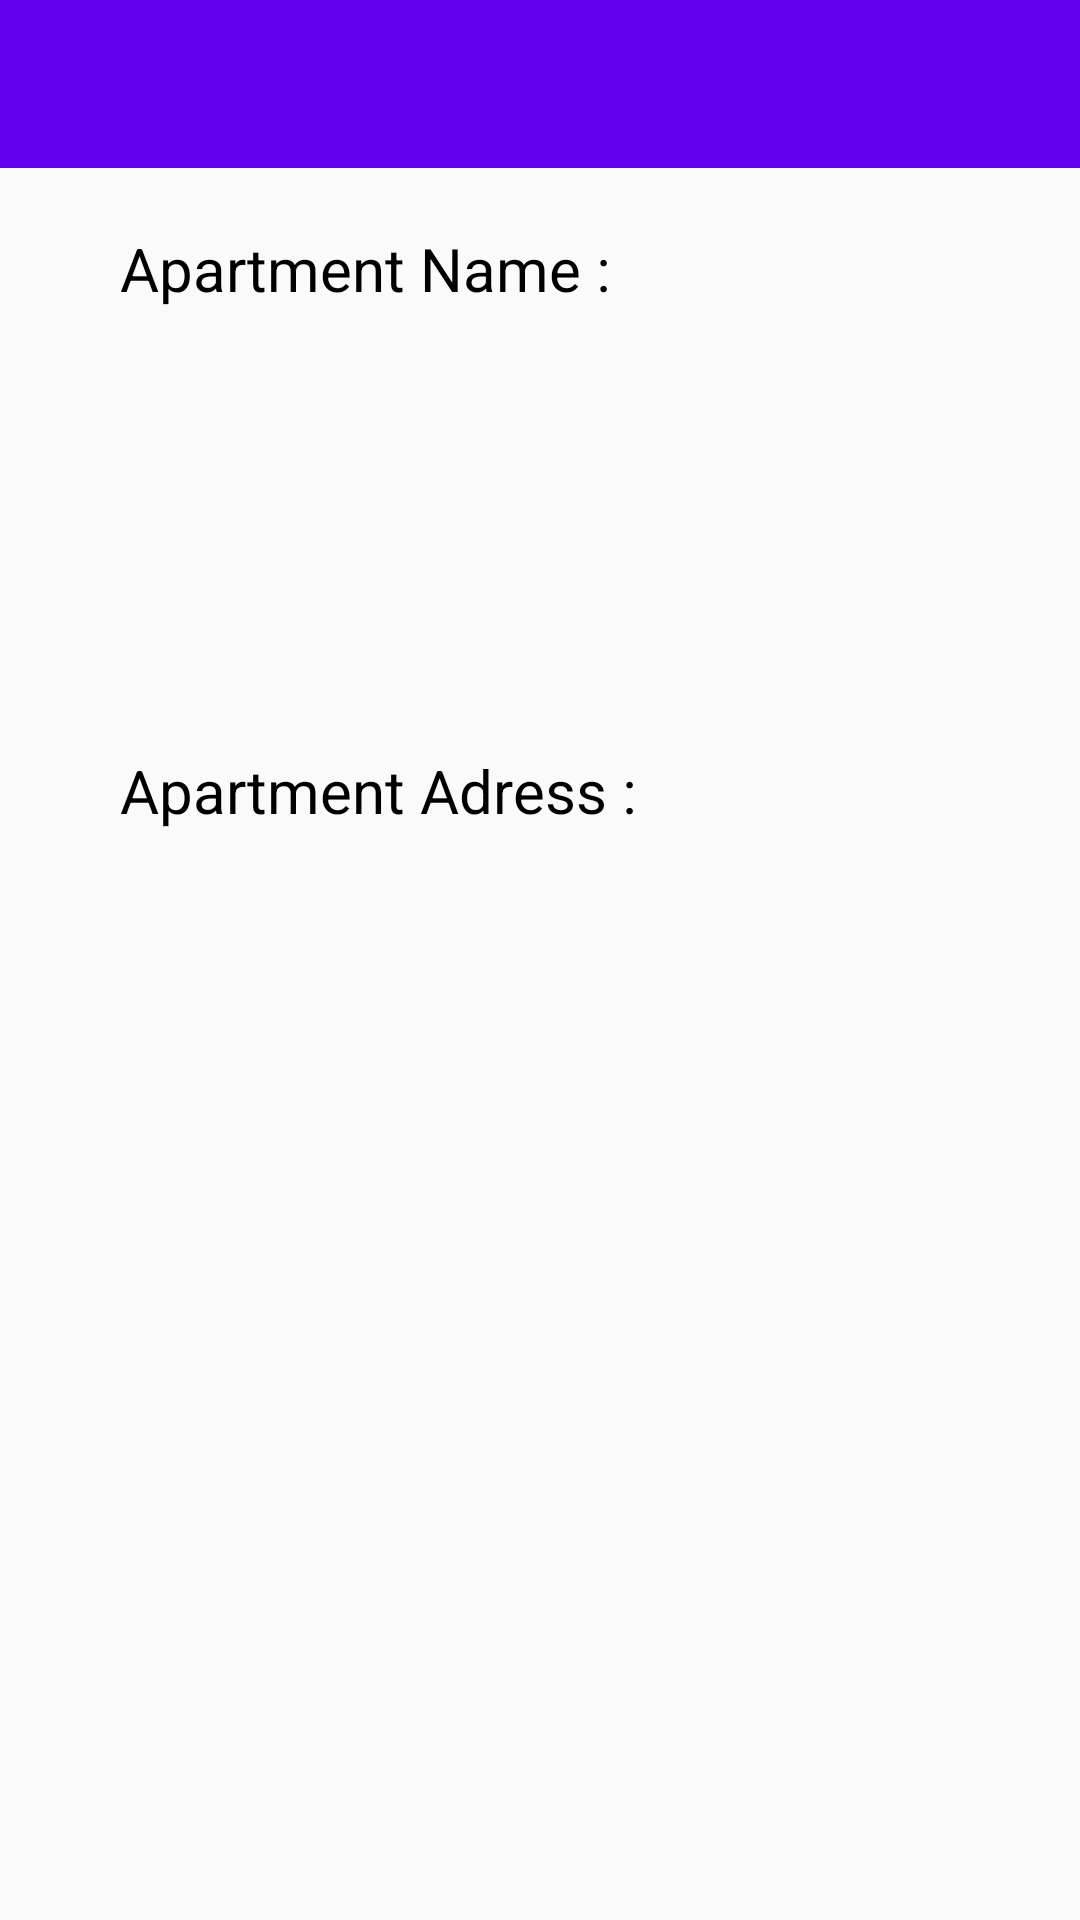

Reconstruct the res/layout file that produces this screen, plus the resources it refers to.
<!-- AndroidManifest.xml: application theme AppTheme -->
<!-- res/layout/activity_apartment_detail.xml -->
<?xml version="1.0" encoding="utf-8"?>
<RelativeLayout xmlns:android="http://schemas.android.com/apk/res/android"
    xmlns:app="http://schemas.android.com/apk/res-auto"
    xmlns:tools="http://schemas.android.com/tools"
    android:layout_width="match_parent"
    android:layout_height="match_parent"
    tools:context=".ApartmentDetailActivity">


    <include layout="@layout/actionbar_app"
        android:id="@+id/action_barDetail" />

    <TextView
        android:id="@+id/txtApart"
        android:layout_width="wrap_content"
        android:layout_height="wrap_content"
        android:textColor="@android:color/black"
        android:layout_below="@id/action_barDetail"
        android:layout_marginTop="20dp"
        android:layout_marginStart="40dp"
        android:textSize="20dp"
        android:layout_marginLeft="40dp"
        android:text="Apartment Name :"
        />
    <TextView
        android:id="@+id/txtApartmentName"
        android:layout_width="wrap_content"
        android:layout_height="wrap_content"
        android:textColor="@android:color/black"
        android:layout_below="@id/txtApart"
        android:layout_marginTop="20dp"
        android:layout_marginStart="40dp"
        android:textSize="20dp"
        android:layout_marginLeft="40dp"
        />

    <TextView
        android:id="@+id/txtAdresname"
        android:layout_width="wrap_content"
        android:layout_height="wrap_content"
        android:textColor="@android:color/black"
        android:layout_below="@id/txtApartmentName"
        android:layout_marginTop="100dp"
        android:layout_marginStart="40dp"
        android:textSize="20dp"
        android:layout_marginLeft="40dp"
        android:text="Apartment Adress :"
        />
    <TextView
        android:id="@+id/txtApartmentAdress"
        android:layout_width="wrap_content"
        android:layout_height="wrap_content"
        android:textColor="@android:color/black"
        android:layout_below="@id/txtAdresname"
        android:layout_marginTop="20dp"
        android:layout_marginStart="40dp"
        android:textSize="20dp"
        android:layout_marginLeft="40dp"
        />


</RelativeLayout>
<!-- res/layout/actionbar_app.xml (included above) -->
<?xml version="1.0" encoding="utf-8"?>
<android.support.v7.widget.Toolbar xmlns:android="http://schemas.android.com/apk/res/android"
    android:id="@+id/pnlActionBar"
    android:layout_width="match_parent"
    android:layout_height="wrap_content"
    android:background="@color/colorPrimary"
    android:theme="@style/ThemeOverlay.AppCompat.Dark.ActionBar">

</android.support.v7.widget.Toolbar>
<!-- resources referenced by this layout -->
<resources>
  <style name="AppTheme" parent="Theme.AppCompat.Light.NoActionBar">
          
          <item name="colorPrimary">@color/colorPrimary</item>
          <item name="colorPrimaryDark">@color/colorPrimaryDark</item>
          <item name="colorAccent">@color/colorAccent</item>
      </style>
  <!-- not gathered from this repository: default colours our renderer supplied (Android Studio template values) -->
  <color name="colorPrimary">#FF6200EE</color>
  <color name="colorPrimaryDark">#FF3700B3</color>
  <color name="colorAccent">#FF03DAC5</color>
</resources>
